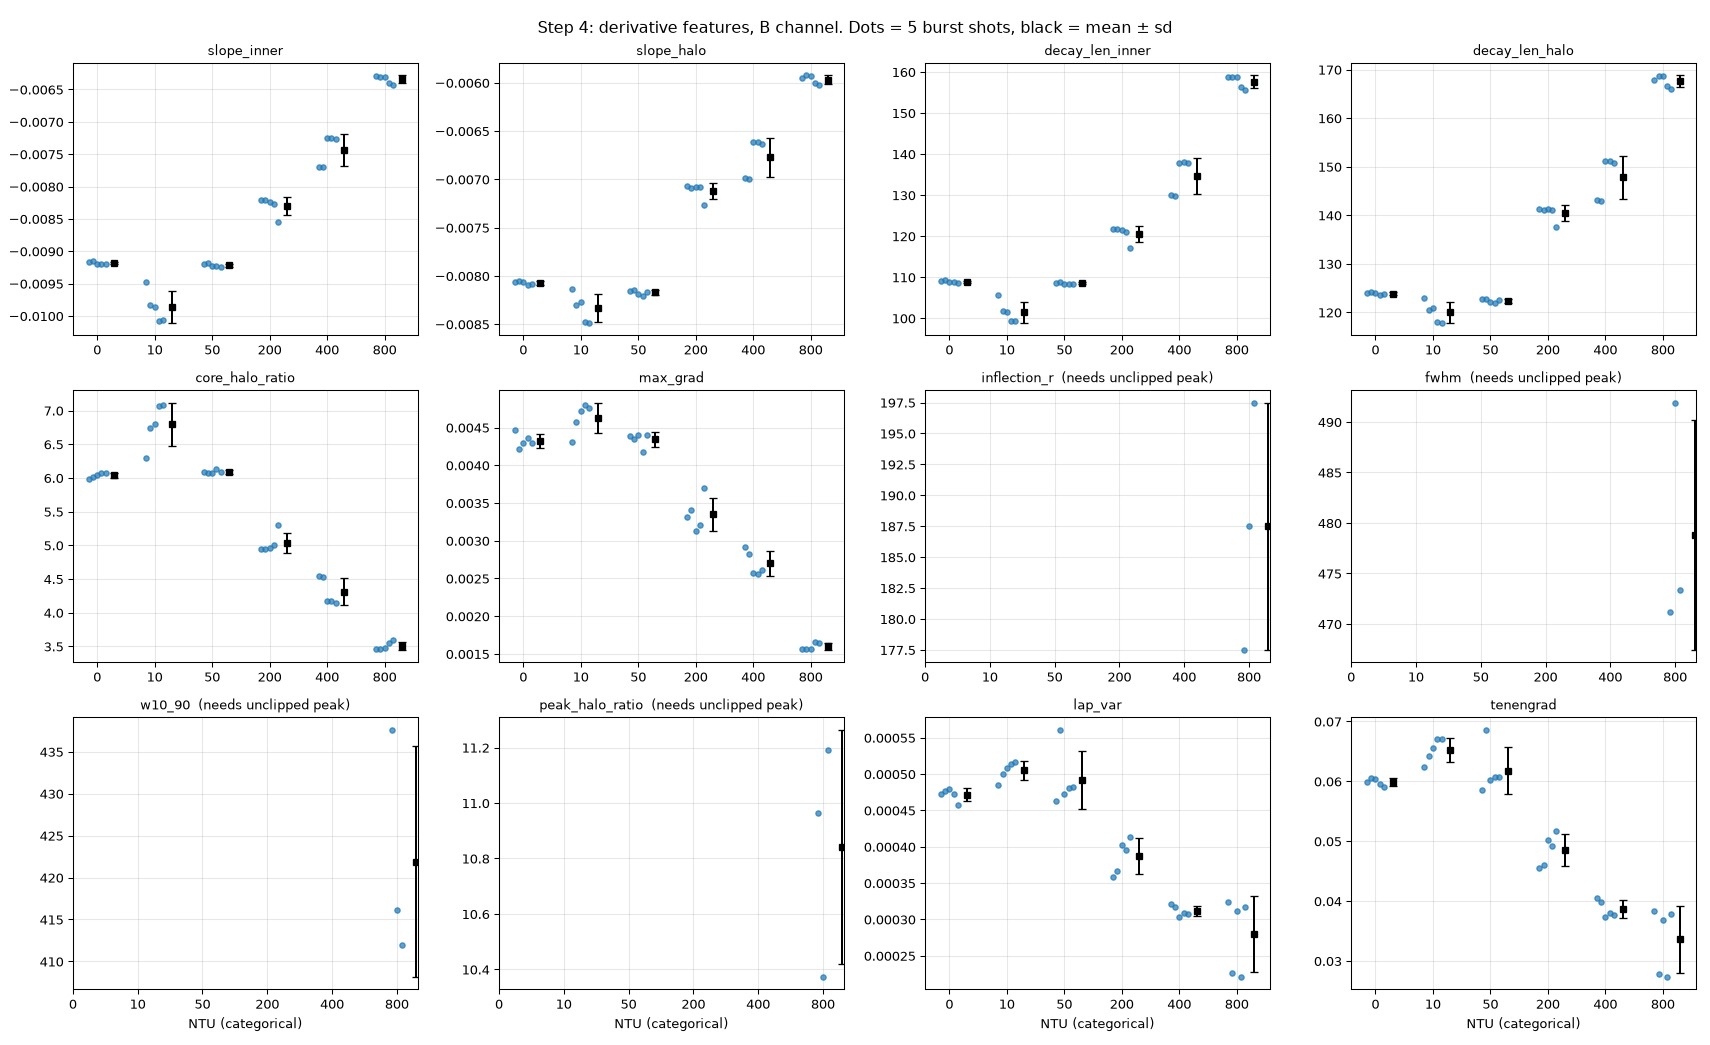

The file beside this chart, header and first rows:
file, ntu, sample_id, shot, r_first_valid, peak_ok, slope_inner, slope_halo, decay_len_inner, decay_len_halo, core_halo_ratio, inflection_r, max_grad, fwhm, w10_90, peak_halo_ratio, lap_var, tenengrad, annulus_valid_frac
APC_0190.dng, 400, S0_400NTU, 0, 182.5, False, -0.007691, -0.006989, 130, 143.1, 4.539, , 0.002918, , , , 0.0003206, 0.04054, 1.0
APC_0191.dng, 400, S0_400NTU, 1, 182.5, False, -0.007705, -0.006996, 129.8, 142.9, 4.528, , 0.002825, , , , 0.0003173, 0.03987, 1.0
APC_0192.dng, 400, S0_400NTU, 2, 162.5, False, -0.007253, -0.006618, 137.9, 151.1, 4.168, , 0.002572, , , , 0.000303, 0.03731, 1.0
APC_0193.dng, 400, S0_400NTU, 3, 162.5, False, -0.007246, -0.006613, 138, 151.2, 4.178, , 0.00256, , , , 0.0003081, 0.03794, 1.0
APC_0194.dng, 400, S0_400NTU, 4, 162.5, False, -0.007262, -0.006635, 137.7, 150.7, 4.145, , 0.002616, , , , 0.0003079, 0.03768, 1.0
APC_0195.dng, 0, S1_0NTU, 0, 277.5, False, -0.009159, -0.008066, 109.2, 124, 5.991, , 0.004462, , , , 0.0004724, 0.05984, 0.9973
APC_0196.dng, 0, S1_0NTU, 1, 277.5, False, -0.009157, -0.008054, 109.2, 124.2, 6.013, , 0.004212, , , , 0.0004772, 0.06063, 0.9981
APC_0197.dng, 0, S1_0NTU, 2, 277.5, False, -0.009194, -0.008064, 108.8, 124, 6.048, , 0.004301, , , , 0.0004795, 0.06032, 0.9981
APC_0198.dng, 0, S1_0NTU, 3, 277.5, False, -0.009198, -0.008098, 108.7, 123.5, 6.07, , 0.004356, , , , 0.0004722, 0.05956, 0.9976
APC_0199.dng, 0, S1_0NTU, 4, 277.5, False, -0.009204, -0.008083, 108.6, 123.7, 6.065, , 0.004289, , , , 0.0004569, 0.05903, 0.9987
APC_0200.dng, 10, S2_10NTU, 0, 272.5, False, -0.00947, -0.008134, 105.6, 122.9, 6.29, , 0.004307, , , , 0.0004854, 0.06235, 0.9995
APC_0201.dng, 10, S2_10NTU, 1, 282.5, False, -0.009827, -0.008306, 101.8, 120.4, 6.739, , 0.004568, , , , 0.0004999, 0.06423, 0.9974
APC_0202.dng, 10, S2_10NTU, 2, 282.5, False, -0.009858, -0.008272, 101.4, 120.9, 6.798, , 0.004724, , , , 0.0005084, 0.06549, 0.9988
APC_0203.dng, 10, S2_10NTU, 3, 282.5, False, -0.01007, -0.008472, 99.27, 118, 7.066, , 0.004793, , , , 0.0005138, 0.067, 0.9973
APC_0204.dng, 10, S2_10NTU, 4, 282.5, False, -0.01007, -0.008485, 99.33, 117.9, 7.086, , 0.004761, , , , 0.0005172, 0.06715, 0.9991
APC_0205.dng, 50, S3_50NTU, 0, 277.5, False, -0.009199, -0.008153, 108.7, 122.7, 6.083, , 0.004387, , , , 0.0004624, 0.05863, 0.9975
APC_0206.dng, 50, S3_50NTU, 1, 282.5, False, -0.009185, -0.008147, 108.9, 122.7, 6.066, , 0.004353, , , , 0.000561, 0.06862, 0.9969
APC_0207.dng, 50, S3_50NTU, 2, 277.5, False, -0.009224, -0.008183, 108.4, 122.2, 6.075, , 0.004407, , , , 0.0004732, 0.06016, 0.998
APC_0208.dng, 50, S3_50NTU, 3, 277.5, False, -0.009233, -0.008208, 108.3, 121.8, 6.136, , 0.00417, , , , 0.0004807, 0.06073, 0.9979
APC_0209.dng, 50, S3_50NTU, 4, 277.5, False, -0.00924, -0.008161, 108.2, 122.5, 6.09, , 0.004407, , , , 0.0004817, 0.06066, 0.9984
APC_0210.dng, 200, S4_200NTU, 0, 192.5, False, -0.008215, -0.007074, 121.7, 141.4, 4.941, , 0.003316, , , , 0.0003576, 0.04545, 1.0
APC_0211.dng, 200, S4_200NTU, 1, 192.5, False, -0.00821, -0.007091, 121.8, 141, 4.95, , 0.003401, , , , 0.000366, 0.04603, 1.0
APC_0212.dng, 200, S4_200NTU, 2, 192.5, False, -0.008238, -0.007076, 121.4, 141.3, 4.961, , 0.003128, , , , 0.0004025, 0.05012, 1.0
APC_0213.dng, 200, S4_200NTU, 3, 197.5, False, -0.008271, -0.007083, 120.9, 141.2, 5.003, , 0.00321, , , , 0.0003956, 0.04928, 1.0
APC_0214.dng, 200, S4_200NTU, 4, 207.5, False, -0.00854, -0.007268, 117.1, 137.6, 5.303, , 0.0037, , , , 0.0004139, 0.05178, 1.0
APC_0216.dng, 800, S5_800NTU, 0, 7.5, False, -0.006297, -0.005956, 158.8, 167.9, 3.456, , 0.001568, , , , 0.0003239, 0.03836, 1.0
APC_0217.dng, 800, S5_800NTU, 1, 2.5, True, -0.006301, -0.005925, 158.7, 168.8, 3.468, 177.5, 0.001571, 471.2, 437.6, 10.96, 0.0002258, 0.02781, 1.0
APC_0218.dng, 800, S5_800NTU, 2, 2.5, True, -0.006301, -0.00593, 158.7, 168.6, 3.473, 187.5, 0.001559, 491.9, 416.1, 10.37, 0.0003111, 0.03684, 1.0
APC_0219.dng, 800, S5_800NTU, 3, 2.5, True, -0.006398, -0.006005, 156.3, 166.5, 3.546, 197.5, 0.001655, 473.4, 412, 11.19, 0.0002206, 0.02731, 1.0
APC_0220.dng, 800, S5_800NTU, 4, 12.5, False, -0.006425, -0.006021, 155.6, 166.1, 3.593, , 0.001642, , , , 0.0003173, 0.03782, 1.0
